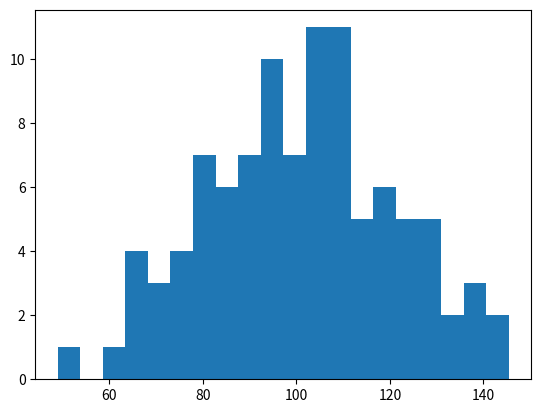

Reproduce this figure in Python. (Note: this script raises an exception after producing the figure.)
import matplotlib.pyplot as plt
import numpy as np

np.random.seed(0)
loc, scale = 100, 20  # 均值和标准差
a = np.random.normal(loc, scale, size=100)

# 数组，直方的个数，概率/个数，类型，颜色，比例
plt.hist(a, 20, normed=1, histtype='stepfilled', facecolor='b', alpha=0.75)
plt.title('Histogram')
plt.show()
